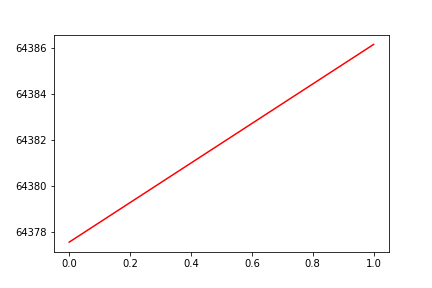

Values plotted in this chart, from the file beside it:
, date, assets
0, 0, 64378
1, 20190705, 64386
